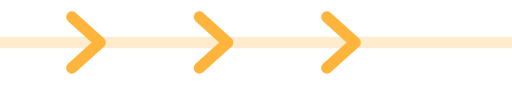
t = 0.00 s
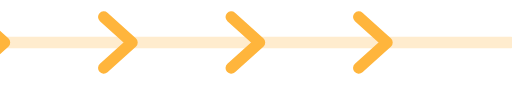
t = 0.25 s
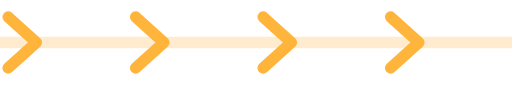
t = 0.50 s
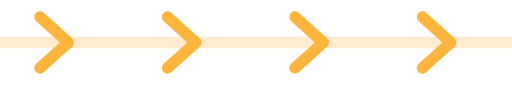
t = 0.75 s

The animated SVG that drew these frames (rendered in a browser with its animation timeline set to each time). Animation: 1 SMIL element (animateTransform=1); one cycle of 1.00 s, repeats indefinitely.

<svg xmlns="http://www.w3.org/2000/svg" viewBox="0 0 180 30"><g fill="none" stroke="#ffb53c" stroke-width="4" stroke-linecap="round" stroke-linejoin="round"><path d="M0 15h180" opacity=".25"/><g><path d="m20 6 10 9-10 9M65 6l10 9-10 9M110 6l10 9-10 9M155 6l10 9-10 9"><animateTransform attributeName="transform" type="translate" values="-40 0;5 0" dur="1s" repeatCount="indefinite"/></path></g></g></svg>
